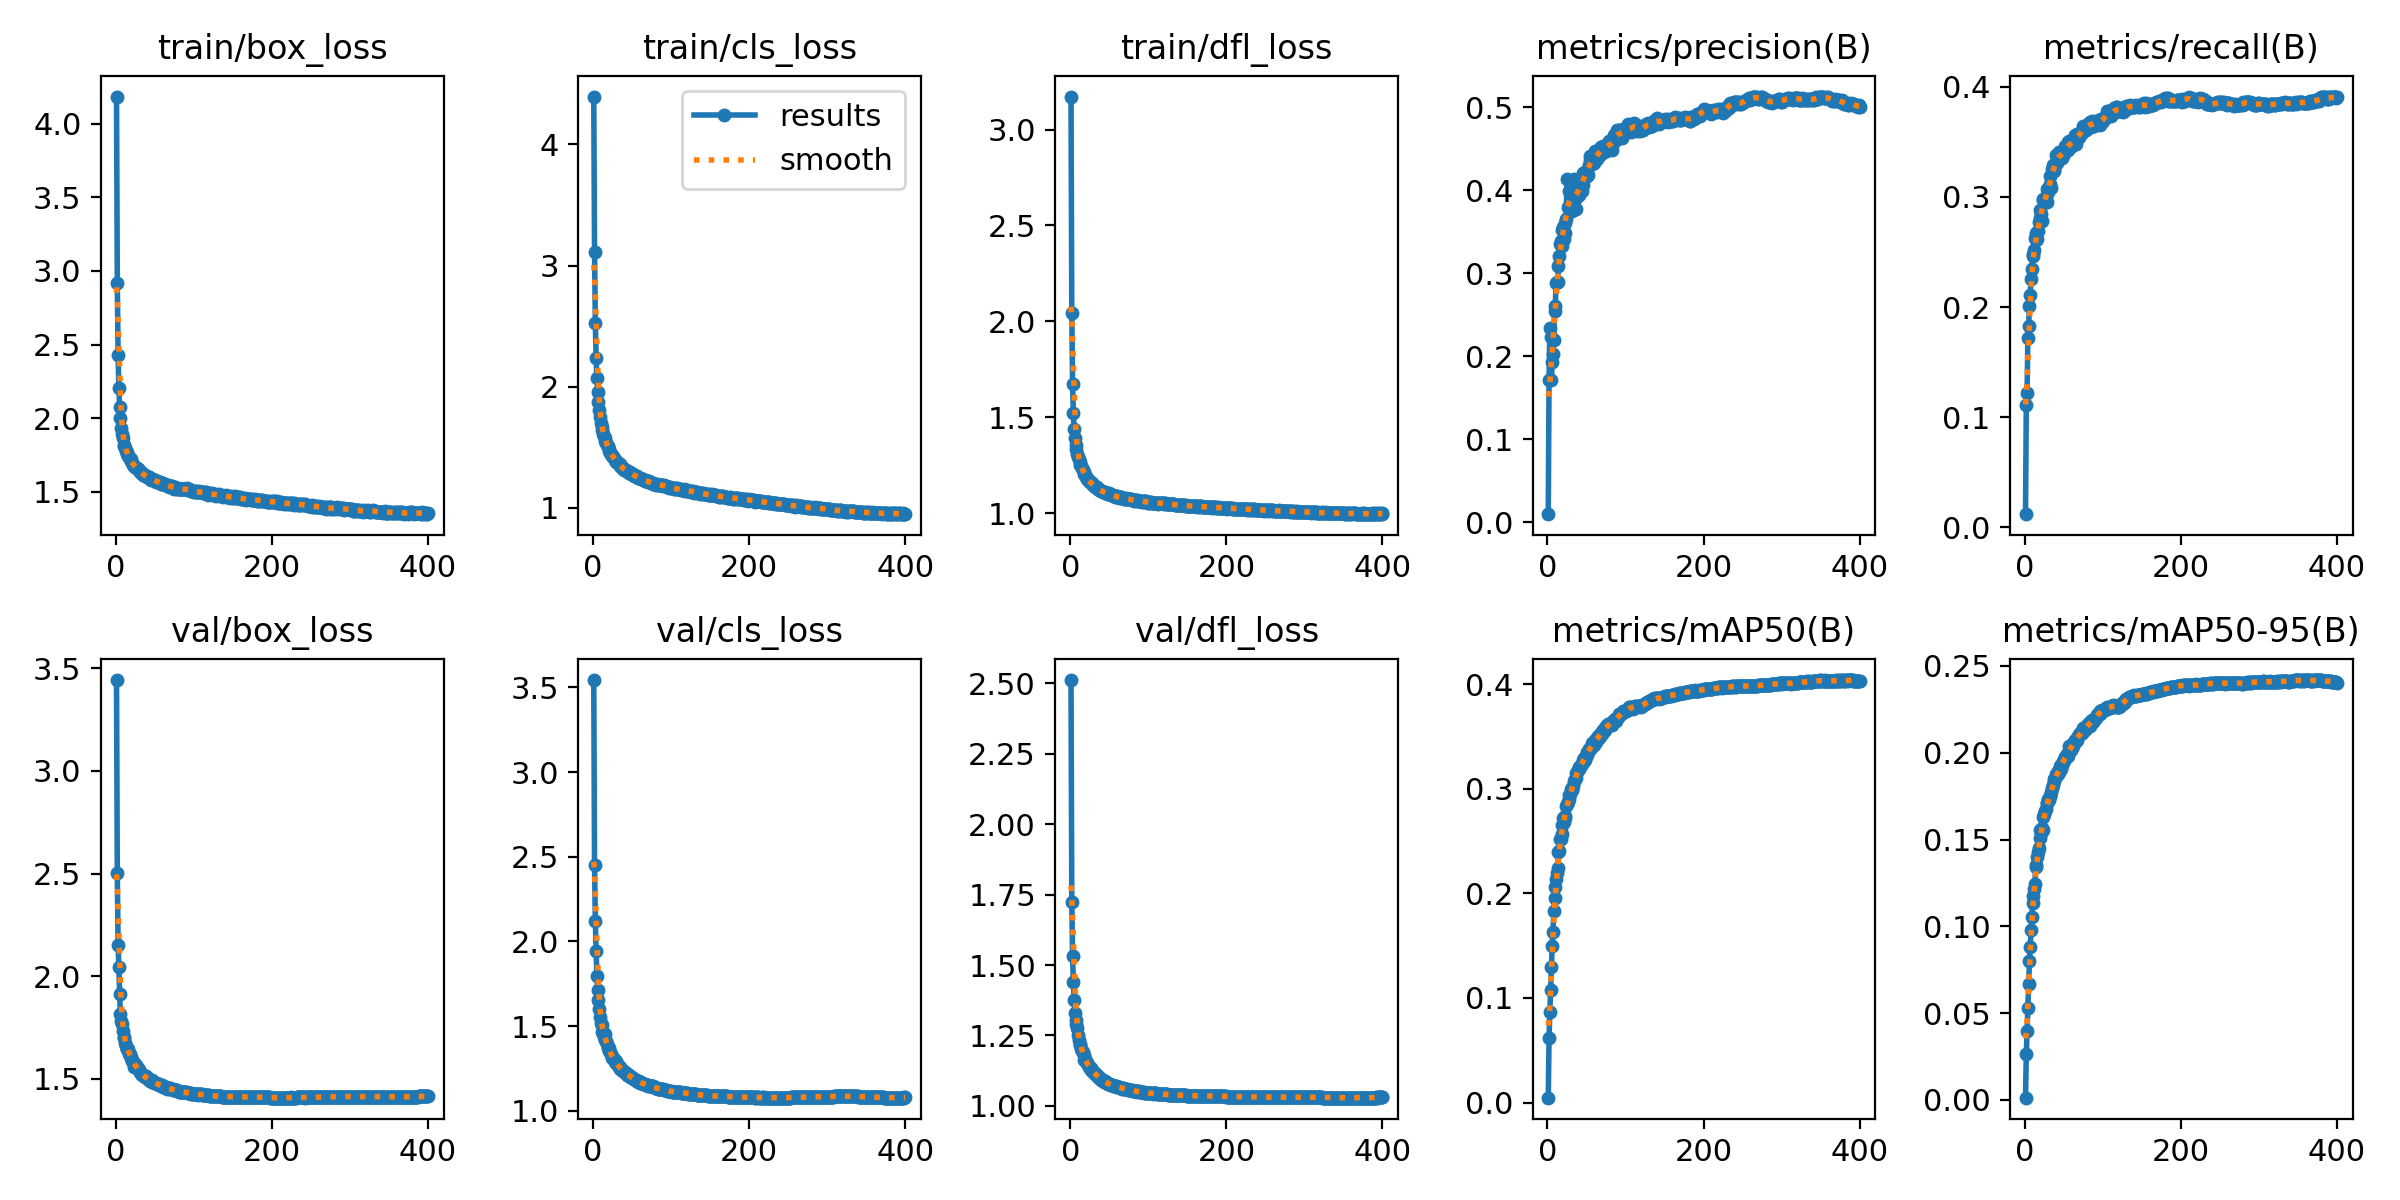

The table this chart was drawn from, first rows:
epoch, time, train/box_loss, train/cls_loss, train/dfl_loss, metrics/precision(B), metrics/recall(B), metrics/mAP50(B), metrics/mAP50-95(B), val/box_loss, val/cls_loss, val/dfl_loss, lr/pg0, lr/pg1, lr/pg2
1, 128.9, 4.183, 4.395, 3.173, 0.0098, 0.01191, 0.00463, 0.00131, 3.442, 3.543, 2.512, 0.003329, 0.003329, 0.07004
2, 248.5, 2.918, 3.113, 2.044, 0.1714, 0.1108, 0.06149, 0.02618, 2.502, 2.453, 1.725, 0.006662, 0.006662, 0.04004
3, 377.2, 2.43, 2.526, 1.672, 0.2336, 0.1217, 0.0864, 0.03995, 2.151, 2.123, 1.531, 0.009995, 0.009995, 0.01004
4, 499.9, 2.206, 2.239, 1.523, 0.223, 0.1717, 0.1077, 0.05274, 2.046, 1.945, 1.439, 0.009999, 0.009999, 0.009999
5, 619.3, 2.076, 2.072, 1.441, 0.1718, 0.1831, 0.1297, 0.06666, 1.913, 1.797, 1.377, 0.009998, 0.009998, 0.009998
6, 742.2, 2, 1.96, 1.391, 0.1932, 0.2007, 0.1494, 0.07976, 1.815, 1.716, 1.331, 0.009996, 0.009996, 0.009996
7, 866.9, 1.931, 1.873, 1.353, 0.2029, 0.2111, 0.1631, 0.0883, 1.781, 1.654, 1.303, 0.009994, 0.009994, 0.009994
8, 985.2, 1.89, 1.806, 1.334, 0.2193, 0.2255, 0.1833, 0.09775, 1.766, 1.6, 1.291, 0.009993, 0.009993, 0.009993
9, 1104, 1.863, 1.748, 1.307, 0.2544, 0.2344, 0.1952, 0.1056, 1.732, 1.552, 1.275, 0.00999, 0.00999, 0.00999
10, 1217, 1.821, 1.701, 1.291, 0.2611, 0.2468, 0.2063, 0.1134, 1.7, 1.517, 1.251, 0.009988, 0.009988, 0.009988
11, 1332, 1.811, 1.663, 1.281, 0.2883, 0.2478, 0.2137, 0.1177, 1.706, 1.507, 1.235, 0.009985, 0.009985, 0.009985
12, 1445, 1.798, 1.645, 1.267, 0.2891, 0.2516, 0.2198, 0.1217, 1.676, 1.468, 1.221, 0.009982, 0.009982, 0.009982
13, 1564, 1.776, 1.609, 1.253, 0.2893, 0.2628, 0.2246, 0.1243, 1.663, 1.461, 1.216, 0.009978, 0.009978, 0.009978
14, 1679, 1.77, 1.596, 1.243, 0.3093, 0.2672, 0.2399, 0.1339, 1.645, 1.434, 1.204, 0.009974, 0.009974, 0.009974
15, 1794, 1.756, 1.573, 1.234, 0.3204, 0.2611, 0.2405, 0.1356, 1.645, 1.451, 1.196, 0.00997, 0.00997, 0.00997
16, 1917, 1.745, 1.55, 1.222, 0.3357, 0.2617, 0.2519, 0.1397, 1.644, 1.419, 1.192, 0.009966, 0.009966, 0.009966
17, 2033, 1.738, 1.537, 1.214, 0.3385, 0.2692, 0.2521, 0.1427, 1.622, 1.412, 1.18, 0.009961, 0.009961, 0.009961
18, 2148, 1.725, 1.52, 1.204, 0.3328, 0.2773, 0.2572, 0.1453, 1.62, 1.393, 1.164, 0.009956, 0.009956, 0.009956
19, 2269, 1.721, 1.508, 1.197, 0.3528, 0.2812, 0.2651, 0.1509, 1.608, 1.37, 1.166, 0.009951, 0.009951, 0.009951
20, 2386, 1.707, 1.488, 1.19, 0.3557, 0.2885, 0.2722, 0.1555, 1.604, 1.369, 1.158, 0.009945, 0.009945, 0.009945
21, 2505, 1.696, 1.472, 1.183, 0.3409, 0.2844, 0.2684, 0.1536, 1.589, 1.352, 1.151, 0.009939, 0.009939, 0.009939
22, 2624, 1.685, 1.454, 1.179, 0.3611, 0.2785, 0.2736, 0.1565, 1.584, 1.35, 1.151, 0.009933, 0.009933, 0.009933
23, 2735, 1.678, 1.442, 1.172, 0.3483, 0.297, 0.2719, 0.1555, 1.58, 1.338, 1.146, 0.009926, 0.009926, 0.009926
24, 2849, 1.675, 1.435, 1.167, 0.3653, 0.2979, 0.2833, 0.163, 1.56, 1.314, 1.138, 0.009919, 0.009919, 0.009919
25, 2974, 1.672, 1.426, 1.162, 0.4136, 0.2965, 0.2854, 0.1645, 1.564, 1.32, 1.136, 0.009912, 0.009912, 0.009912
26, 3088, 1.665, 1.42, 1.163, 0.3796, 0.2974, 0.2871, 0.1665, 1.565, 1.312, 1.136, 0.009905, 0.009905, 0.009905
27, 3201, 1.662, 1.411, 1.155, 0.3769, 0.2999, 0.2898, 0.1675, 1.553, 1.305, 1.128, 0.009897, 0.009897, 0.009897
28, 3320, 1.655, 1.396, 1.151, 0.3994, 0.2958, 0.294, 0.1708, 1.548, 1.29, 1.125, 0.009889, 0.009889, 0.009889
29, 3433, 1.654, 1.39, 1.149, 0.3825, 0.3073, 0.2946, 0.1708, 1.553, 1.294, 1.122, 0.009881, 0.009881, 0.009881
30, 3540, 1.645, 1.378, 1.142, 0.4019, 0.3048, 0.2994, 0.1735, 1.543, 1.282, 1.118, 0.009872, 0.009872, 0.009872
31, 3658, 1.636, 1.374, 1.141, 0.3853, 0.3093, 0.2989, 0.1728, 1.535, 1.276, 1.117, 0.009863, 0.009863, 0.009863
32, 3777, 1.634, 1.369, 1.137, 0.3751, 0.3118, 0.2999, 0.175, 1.523, 1.27, 1.114, 0.009854, 0.009854, 0.009854
33, 3891, 1.625, 1.362, 1.135, 0.3901, 0.319, 0.303, 0.1753, 1.527, 1.261, 1.112, 0.009844, 0.009844, 0.009844
34, 4005, 1.631, 1.359, 1.134, 0.4139, 0.3081, 0.307, 0.1776, 1.517, 1.257, 1.107, 0.009835, 0.009835, 0.009835
35, 4123, 1.616, 1.342, 1.128, 0.3948, 0.325, 0.3094, 0.1795, 1.521, 1.25, 1.106, 0.009825, 0.009825, 0.009825
36, 4234, 1.612, 1.339, 1.127, 0.3773, 0.3287, 0.3103, 0.1816, 1.513, 1.247, 1.103, 0.009814, 0.009814, 0.009814
37, 4347, 1.614, 1.335, 1.12, 0.3911, 0.3249, 0.315, 0.1835, 1.509, 1.244, 1.099, 0.009803, 0.009803, 0.009803
38, 4457, 1.606, 1.331, 1.121, 0.406, 0.3234, 0.3157, 0.1846, 1.509, 1.238, 1.099, 0.009792, 0.009792, 0.009792
39, 4571, 1.609, 1.323, 1.118, 0.3997, 0.3311, 0.3175, 0.1857, 1.512, 1.235, 1.096, 0.009781, 0.009781, 0.009781
40, 4681, 1.601, 1.315, 1.117, 0.3938, 0.3384, 0.3205, 0.1877, 1.503, 1.231, 1.091, 0.00977, 0.00977, 0.00977
41, 4796, 1.602, 1.315, 1.116, 0.3959, 0.3308, 0.3187, 0.1869, 1.502, 1.229, 1.091, 0.009758, 0.009758, 0.009758
42, 4913, 1.604, 1.313, 1.112, 0.4071, 0.3373, 0.3212, 0.1879, 1.497, 1.226, 1.09, 0.009746, 0.009746, 0.009746
43, 5022, 1.599, 1.308, 1.108, 0.4142, 0.3348, 0.3226, 0.1894, 1.494, 1.214, 1.085, 0.009733, 0.009733, 0.009733
44, 5134, 1.589, 1.303, 1.109, 0.3993, 0.3408, 0.3236, 0.189, 1.491, 1.217, 1.085, 0.00972, 0.00972, 0.00972
45, 5244, 1.583, 1.294, 1.104, 0.4205, 0.3378, 0.3278, 0.1924, 1.492, 1.21, 1.087, 0.009707, 0.009707, 0.009707
46, 5357, 1.589, 1.29, 1.104, 0.4061, 0.3376, 0.3254, 0.1903, 1.494, 1.212, 1.083, 0.009694, 0.009694, 0.009694
47, 5472, 1.586, 1.292, 1.105, 0.4155, 0.3353, 0.3295, 0.1928, 1.485, 1.207, 1.082, 0.00968, 0.00968, 0.00968
48, 5585, 1.582, 1.287, 1.1, 0.4164, 0.3357, 0.3279, 0.193, 1.484, 1.201, 1.079, 0.009667, 0.009667, 0.009667
49, 5696, 1.579, 1.277, 1.098, 0.4236, 0.3415, 0.3309, 0.1954, 1.48, 1.201, 1.078, 0.009652, 0.009652, 0.009652
50, 5810, 1.577, 1.277, 1.102, 0.4233, 0.3393, 0.3319, 0.1955, 1.481, 1.195, 1.078, 0.009638, 0.009638, 0.009638
51, 5921, 1.572, 1.278, 1.097, 0.4172, 0.3449, 0.3347, 0.1974, 1.481, 1.193, 1.078, 0.009623, 0.009623, 0.009623
52, 6032, 1.57, 1.269, 1.096, 0.4187, 0.3466, 0.3349, 0.1977, 1.478, 1.191, 1.074, 0.009608, 0.009608, 0.009608
53, 6148, 1.571, 1.266, 1.095, 0.4304, 0.3424, 0.3377, 0.1977, 1.476, 1.186, 1.075, 0.009593, 0.009593, 0.009593
54, 6260, 1.566, 1.261, 1.094, 0.4417, 0.3427, 0.3386, 0.1991, 1.474, 1.183, 1.075, 0.009577, 0.009577, 0.009577
55, 6374, 1.567, 1.265, 1.093, 0.4363, 0.3431, 0.3382, 0.1996, 1.473, 1.184, 1.072, 0.009561, 0.009561, 0.009561
56, 6489, 1.568, 1.259, 1.088, 0.4347, 0.3498, 0.3393, 0.1984, 1.468, 1.177, 1.07, 0.009545, 0.009545, 0.009545
57, 6598, 1.564, 1.257, 1.085, 0.4314, 0.351, 0.3439, 0.2036, 1.47, 1.176, 1.071, 0.009529, 0.009529, 0.009529
58, 6712, 1.556, 1.247, 1.089, 0.441, 0.345, 0.3431, 0.2027, 1.465, 1.173, 1.07, 0.009512, 0.009512, 0.009512
59, 6824, 1.55, 1.248, 1.087, 0.4325, 0.3497, 0.342, 0.2016, 1.468, 1.174, 1.069, 0.009495, 0.009495, 0.009495
60, 6941, 1.564, 1.249, 1.087, 0.4359, 0.3483, 0.3437, 0.2029, 1.464, 1.166, 1.068, 0.009478, 0.009478, 0.009478
... 340 more rows
